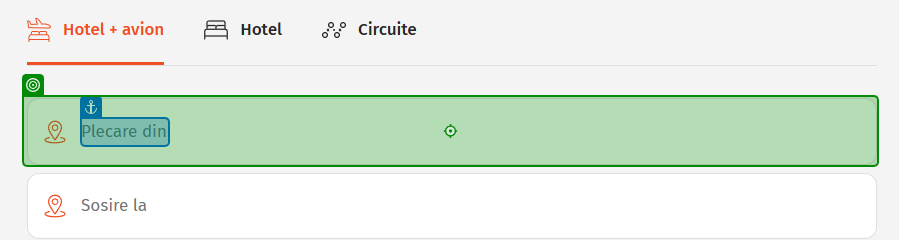
Workflow: DataExtraction

Step 1: SearchedElement

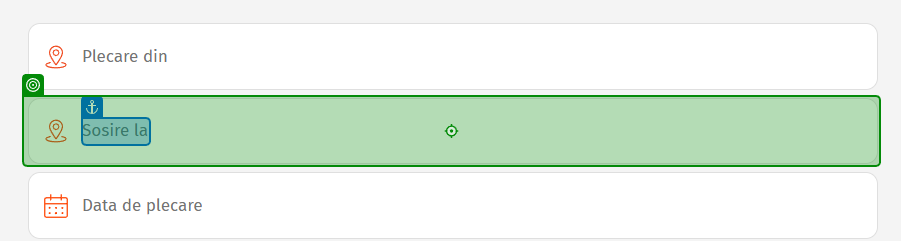
Step 2: type "[string.Format("{0}[k(enter)]", locatie)]" into 'Destinatia'

Step 3: type "[string.Format("{0}[k(enter)]", plecare)]" into '- Alege orasul -' (same screen as step 1)

Step 4: click on 'Data de plecare' (no picture)

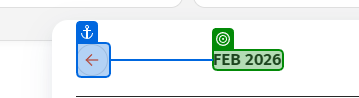
Step 5: get-text from 'Dec 2025'

Step 6: click on 'rect' (no picture)

Step 7: click (no picture) (repeated 2 times)

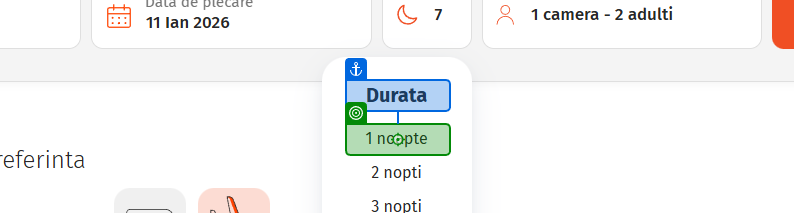
Step 9: click on '1 noapte'

Step 10: click on '2 nopti' (no picture)

Step 11: click on '3 nopti' (no picture)

Step 12: click on '4 nopti' (no picture)

Step 13: click on '5 nopti' (no picture)

Step 14: click on '6 nopti' (no picture)

Step 15: click on '7 nopti(1)' (no picture)

Step 16: click on '8 nopti' (no picture)

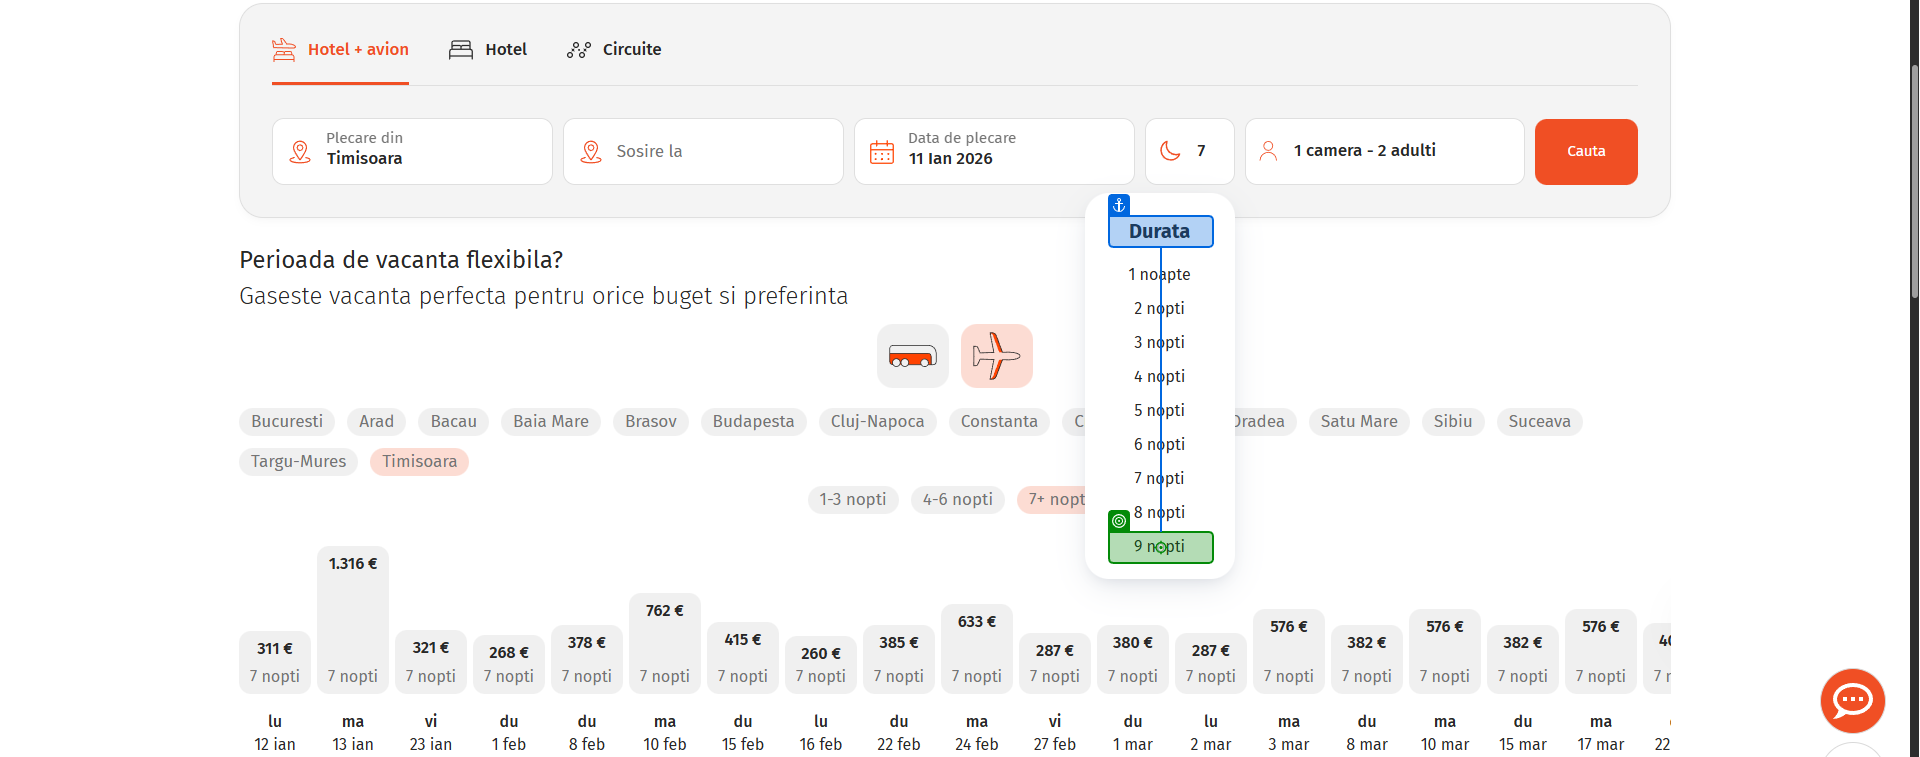
Step 17: click on '9 nopti'

Step 18: click on 'Persoane pe camera 1 ca…' (no picture)

Step 19 [then]: click on 'Adulti' (no picture)

Step 20 [then]: click (no picture)

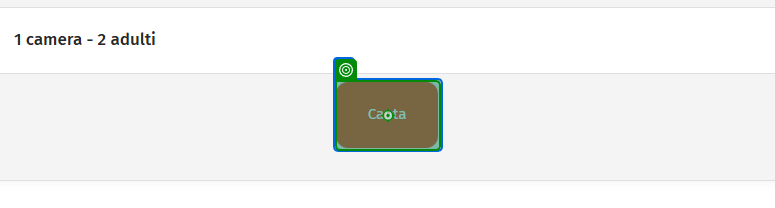
Step 21: click on 'Cauta'

Step 22: check 'Mouse Scroll' (no picture)

Step 23: SearchedElement (no picture)

Step 24: get-text (no picture)

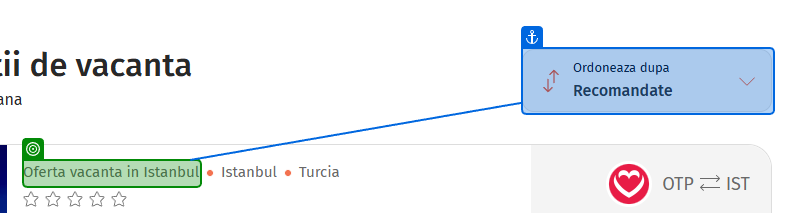
Step 25: get-text from 'Alege varianta de cazare'

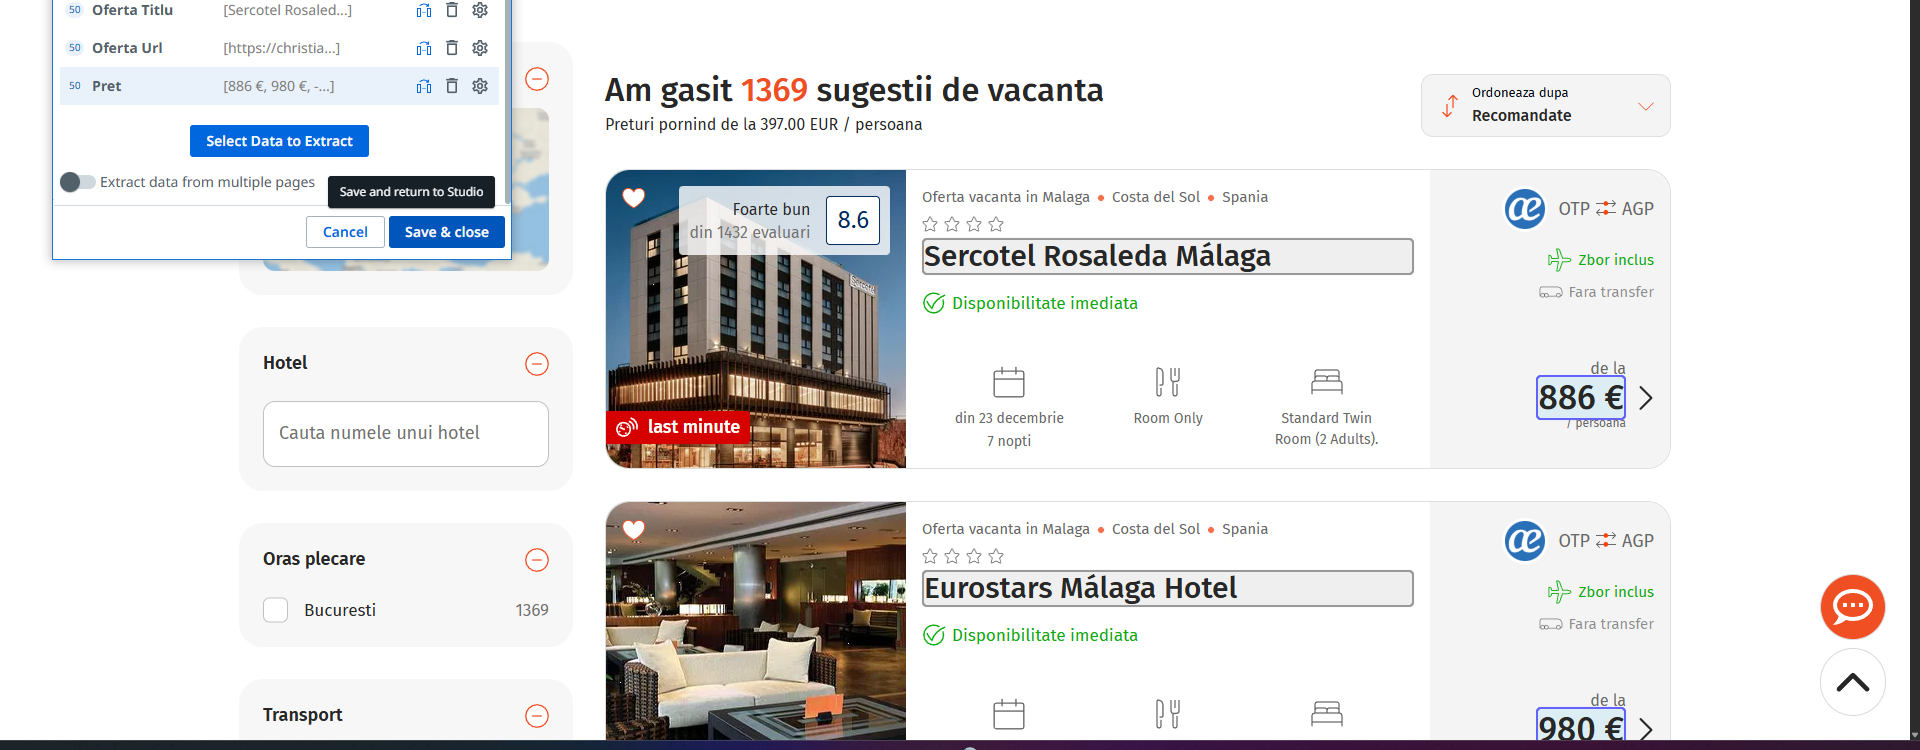
Step 26: get-text from 'Extract Table Data(1)'